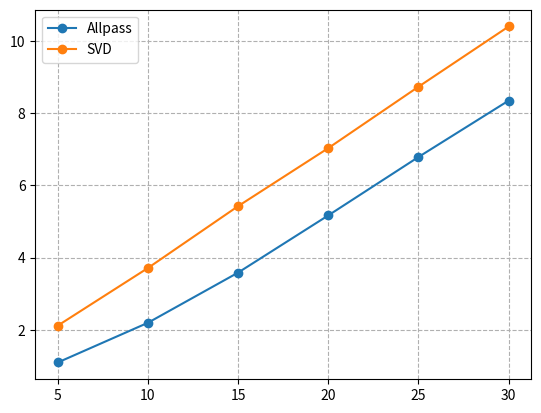
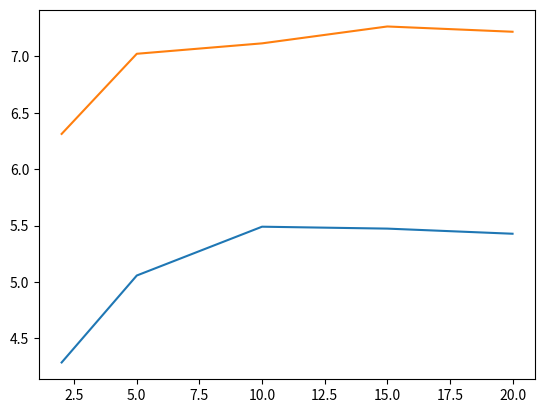

Here is the Python script that generated these plots, in order:
import matplotlib.pyplot as plt
import numpy as np
from numpy import array

# sumrate vs SNR
fig1, ax1 = plt.subplots()
SNR = 10*np.log10(np.logspace(0.5,3,6))
allpass = [1.09603709, 2.1958357,  3.58552014, 5.16961044, 6.78666348, 8.34874453]
svd = [ 2.11664617,  3.71246185,  5.42572665,  7.03303682,  8.73288853, 10.40114732]
ax1.plot(SNR, allpass, marker='o')
ax1.plot(SNR, svd, marker='o')
ax1.grid(linestyle='--')
ax1.legend(['Allpass', 'SVD'])



# sumrate vs number of users
fig2, ax2 = plt.subplots()
Nusers = [2,5,10,15,20]
svd = [array([6.31262816]), array([7.02278818]), array([7.11508697]), array([7.2646537]), array([7.21796027])] 
allpass = [array([4.28731627]), array([5.05794261]), array([5.49045601]), array([5.47350895]), array([5.42807268])]
ax2.plot(Nusers, allpass)
ax2.plot(Nusers, svd)
plt.show()